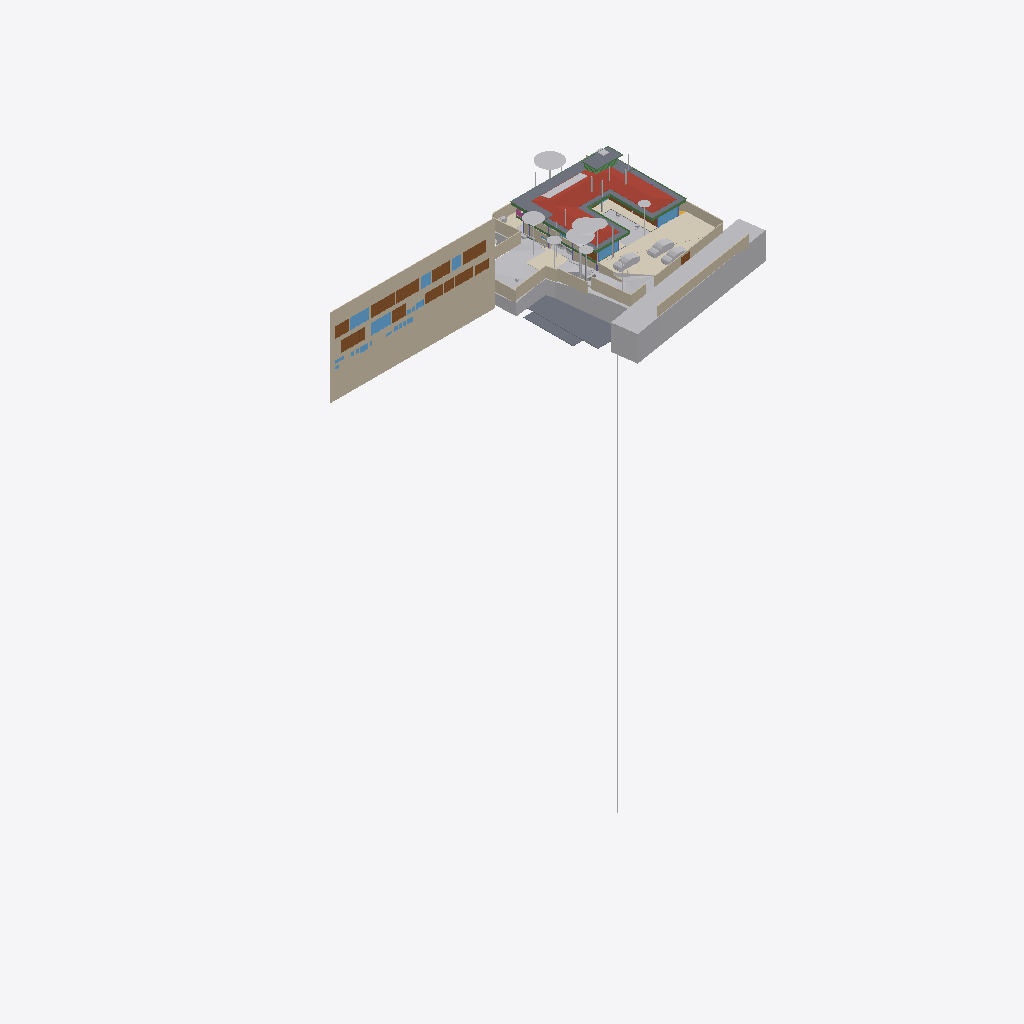
Isometric view of an IFC building model (IFC-SPF (STEP), schema IFC4X3, length unit metre), seen from the south-west, elements coloured by IFC class (only those large enough to see are counted): 39 other elements (light grey), 22 walls (beige), 15 doors (brown), 10 windows (light blue), 10 beams (green), 8 slabs (grey), 4 coverings (cream), 1 roof (red-brown), 1 railing (pink).
Extent 96.7 m × 45.5 m × 138.5 m (x, y, z). Storeys (12): Footing at -3.50 m; Site at -2.70 m; GF at -2.65 m; Electrical at 0.00 m; Plumbing at 0.00 m; Road Level at 0.00 m; Areacalc at 0.00 m; FF at 0.45 m; FF Lintel at 3.15 m; schedule at 3.50 m; SF at 3.65 m; Terrace at 5.00 m. Elements (1195): 223 IfcBeam, 118 IfcSlab, 105 IfcWall, 94 IfcCovering, 75 IfcSwitchingDevice, 72 IfcPipeSegment, 53 IfcColumn, 47 IfcLightFixture, 41 IfcDoor, 39 IfcFurniture, 36 IfcWindow, 31 IfcElectricDistributionBoard.

HEADER;
FILE_DESCRIPTION(('ViewDefinition [CoordinationView]'),'2;1');
FILE_NAME('Manilal.ifc','2025-09-10T12:43:34+05:30',(''),(''),'IfcOpenShell 0.8.3-post1','Bonsai 0.8.3-post1','');
FILE_SCHEMA(('IFC4X3'));
ENDSEC;
DATA;
#24581=IFCPROJECT('2TuuvCHJz54PsFPcraEbH$',$,'My Project',$,$,$,$,(#53,#354),#24580);
#35019=IFCSITE('0lpfVeOW52QfroqLYyHNY2',$,'My Site',$,$,#28,$,$,$,$,$,$,$,$);
#35435=IFCBUILDING('0MzaWOaS178x5FMqOflU3C',$,'My Building',$,$,#33,$,$,$,$,$,$);
#30840=IFCBUILDINGSTOREY('09kFoqoxrCvB1_fcEsMZsQ',$,'FF',$,$,#38,$,$,$,$);
#33791=IFCBUILDINGSTOREY('0zoFHJ9PnFW80M$mIVDQW3',$,'GF',$,$,#258,$,$,$,$);
#35436=IFCBUILDINGSTOREY('0MckaoTknA3edZMUNhTyAK',$,'SF',$,$,#6262,$,$,$,$);
#35437=IFCBUILDINGSTOREY('0DtUgpQ1b6nBmkLmvc_ehu',$,'FF Lintel',$,$,#3248,$,$,$,$);
#35438=IFCBUILDINGSTOREY('2nxT8wHGnDX9t8LjuK$yoz',$,'Footing',$,$,#16334,$,$,$,$);
#35439=IFCBUILDINGSTOREY('2JRfeNnUP7R92jcKtKmwj5',$,'Electrical',$,$,#5283,$,$,$,$);
#35440=IFCBUILDINGSTOREY('0fi$VcvNr0Zu6wnPuK6jDB',$,'Plumbing',$,$,#12883,$,$,$,$);
#35441=IFCBUILDINGSTOREY('0qJiDzySr4lhgisX7t8beM',$,'Site',$,$,#6749,$,$,$,$);
#35442=IFCBUILDINGSTOREY('33UZQ2TSvAg8IY4x5QCp2i',$,'schedule',$,$,#2336,$,$,$,$);
#35448=IFCBUILDINGSTOREY('3LpnsPikv4mRTBpfC3WQtx',$,'Road Level',$,$,#35447,$,$,$,$);
#35454=IFCBUILDINGSTOREY('2oUibsQsXAPxeAaTU5dGGW',$,'Terrace',$,$,#35453,$,$,$,$);
#35455=IFCBUILDINGSTOREY('3JrIAq4xL0avIQ8pEnV5X6',$,'Areacalc',$,$,#28105,$,$,$,$);
#26208=IFCWALL('39NBZ$Y4H9UeVfIVxICpeX',$,'Wall',$,$,#2341,#26207,'',$);
#29425=IFCGEOGRAPHICELEMENT('20M0x6_hv1D8u5ftoKpVy3',$,'Road',$,$,#29400,#29424,$,.TERRAIN.);
#6599=IFCGEOGRAPHICELEMENT('1mqx3WFMb0_xZzgY5_pKpf',$,'Site',$,$,#6441,#6598,$,.TERRAIN.);
#19648=IFCROOF('188ChkeVP4PP3HZ1_FwQ2Y',$,'Roof',$,$,#19588,#19647,$,.HIP_ROOF.);
#6804=IFCCOVERING('0wVm3FyC1DcRA3R7QYk_cw',$,'Covering',$,$,#104629,#6803,$,$);
#28131=IFCSLAB('39q3J0Avn2axyYxQecralg',$,'FF',$,$,#28123,#28130,$,$);
#16209=IFCSLAB('2Ni7UfUwb4of1NRt7pcP4e',$,'Slab',$,$,#16201,#16208,$,$);
#68931=IFCWALL('1WNacC15X0Xf0V_b60Qnrw',$,'Wall',$,$,#68916,#68930,$,$);
#16226=IFCSLAB('25EiGLyX5BKxeS54E7G1re',$,'Slab',$,$,#16214,#16225,$,$);
#49673=IFCSLAB('07r2B4jwr7$9NI9prgbzaX',$,'GF',$,$,#49665,#49672,$,$);
#19241=IFCEARTHWORKSFILL('1Znkwxu0n0meOY5Z$J5ocC',$,'New',$,$,#19208,#19240,$,.SLOPEFILL.);
#17773=IFCCOVERING('0_sfUdWJL30geCimsSdPtS',$,'Covering',$,$,#17761,#17772,$,$);
#14006=IFCEARTHWORKSCUT('3NfQzW2p90kemh8IGcUxhf',$,'roader',$,$,#13849,#14005,$,.PAVEMENTMILLING.);
#7198=IFCWALL('27WVA19Qv4efvQm6cWiqsn',$,'Wall',$,$,#7183,#7197,$,$);
#52375=IFCGEOGRAPHICELEMENT('3uYxZnds99jOH$HzfZr4nt',$,'Plaav','43dia, 135c',$,#52304,#52374,$,.VEGETATION.);
#13800=IFCCOVERING('03Ox3hl4j9nvRXKoGSaXGU',$,'Covering',$,$,#13792,#13799,$,$);
#18325=IFCBOREHOLE('1fqyZKm99FCB9RePUocI_6',$,'Borehole',$,$,#18304,#18324,$);
#16196=IFCSLAB('2HYCoI0uf8CwWU71Eeg8K8',$,'Slab',$,$,#16184,#16195,$,$);
#6852=IFCWALL('10l$0x7lzBbBMMGF1qxI0s',$,'Wall',$,$,#6830,#6851,$,$);
#7070=IFCWALL('1HPS5ge59FQA3Ucv4$dmpm',$,'Wall',$,$,#6754,#7069,$,$);
#6947=IFCWALL('2oOsi6buvCeB4sZT1ijFA2',$,'Wall',$,$,#6925,#6946,$,$);
#52147=IFCGEOGRAPHICELEMENT('00i077OX9F1QAiqaHlhRfb',$,'Plaav','32dia, 101c',$,#52076,#52146,$,.VEGETATION.);
#7055=IFCWALL('2Y2Bm57Cb8Exxz7st0aRUc',$,'Wall',$,$,#7026,#7054,$,$);
#27274=IFCSLAB('3CWvIDU8b5ovMmi84oWpbg',$,'Covering.004',$,$,#27266,#27273,$,.FLOOR.);
#52223=IFCGEOGRAPHICELEMENT('2hWh3TuZPCwB0qwf7zQl8W',$,'Plaav','48dia, 150c',$,#52152,#52222,$,.VEGETATION.);
#7158=IFCWALL('2UlyJbGOL47vem9W3W5T7b',$,'Wall',$,$,#7129,#7157,$,$);
#33545=IFCGEOGRAPHICELEMENT('3hzKcHmG15MBT$Lf89GHXN',$,'PureSite',$,$,#33382,#33544,$,.TERRAIN.);
#33349=IFCVEHICLE('2$JJjIzDr6fuhTHFNPOXyx',$,'Vehicle',$,$,#33326,#33348,$,$);
#42909=IFCDOOR('0ZbVB8BYT7bh7R3lS5K4Y7',$,'Door',$,$,#42886,#42908,'10',$,$,$,$,$);
#45196=IFCDOOR('0Cx741JWP34B0IOSsj8AwF',$,'Door',$,$,#45173,#45195,'03',$,$,$,$,$);
#32708=IFCVEHICLE('1yICD2o296ROLrpKuhe72z',$,'Vehicle',$,$,#109310,#32707,$,$);
#6967=IFCWALL('2QiW7TnGvAygi5PkoeW31n',$,'Wall',$,$,#6952,#6966,$,$);
#45100=IFCDOOR('3tvBACzP54zAu4dBSuBlEW',$,'Door',$,$,#45077,#45099,'04',$,$,$,$,$);
#42843=IFCDOOR('315c6MZvz2Vu3GScXjqG9Z',$,'Door',$,$,#42820,#42842,'8_9',$,$,$,$,$);
#53037=IFCGEOGRAPHICELEMENT('1t8_yIv7T9Iwdci473Ya_N',$,'Plaav','100dia, 32c',$,#52934,#53036,$,.VEGETATION.);
#7104=IFCWALL('1v3BeDslv3W8LfR3WiqTEd',$,'Wall',$,$,#7075,#7103,$,$);
#6886=IFCWALL('10RvTK_K97Xg3Zon6pJwxP',$,'Wall',$,$,#6857,#6885,$,$);
#43078=IFCWINDOW('2DeDtvcD95n9obXC_GiA8e',$,'Window',$,$,#43048,#43077,'11',$,$,$,$,$);
#33377=IFCVEHICLE('375bP1QIr5xwaw0xewwnFn',$,'Vehicle',$,$,#33354,#33376,$,$);
#82845=IFCWINDOW('2gioTK5hP9oPss3G6Q03Gx',$,'Window',$,$,#82815,#82844,'02',$,$,$,$,$);
#17638=IFCWALL('2U66_ERPrD$A$2PTOc1bPA',$,'Wall',$,$,#17623,#17637,$,$);
#26087=IFCDOOR('14nYxT67979h0x8IodW7tf',$,'Door',$,$,#26064,#26086,'06',$,$,$,$,$);
#28118=IFCSLAB('2FJ3LPJyP5i9m96Y9aA2s2',$,'Verandah',$,$,#28110,#28117,$,$);
#7021=IFCWALL('3MfSYaOiTA4AjSKpPvRhyi',$,'Wall',$,$,#6992,#7020,$,$);
#31333=IFCDOOR('1SLbyPnp1A9vNmoEJ7CsnC',$,'Door',$,$,#31310,#109140,'16',$,$,$,$,$);
#31366=IFCDOOR('27z1x9RsX6LgRJPHzITZpv',$,'Door',$,$,#31343,#109185,'18',$,$,$,$,$);
#24570=IFCWINDOW('3e$JQaRRzFH9WozykfD$tZ',$,'Window',$,$,#24460,#24569,'11',$,$,$,$,$);
#43127=IFCDOOR('0LFTQmup1188idDF4qs$QS',$,'Door',$,$,#43104,#43126,'12',$,$,$,$,$);
#89375=IFCDOOR('0ismyRsjL7AvOieOoKLFLm',$,'Door',$,$,#89352,#89374,'01',$,$,$,$,$);
#109311=IFCVEHICLE('22hYSdUYjCqevIDD6sVVH1',$,'Vehicle',$,$,#109348,#109324,$,$);
#7178=IFCWALL('3DOK2PUDn3QwM2HLeZR6QD',$,'Wall',$,$,#7163,#7177,$,$);
#13787=IFCCOVERING('07ka7WgDv0nO2Dwi6RpJJI',$,'Covering',$,$,#13779,#13786,$,$);
#29351=IFCWINDOW('2LZJ1AvFfBbghYgOnSiaBb',$,'Window',$,$,#29321,#29350,'02',$,$,$,$,$);
#51459=IFCGEOGRAPHICELEMENT('1u9Vu38RXEhh_UPeYqTaju',$,'Theng','22dia, 70c',$,#51388,#51458,$,.VEGETATION.);
#7259=IFCWALL('2qQNxnpy98iB6JMyhLi2FK',$,'Wall',$,$,#7230,#7258,$,$);
#24823=IFCWALL('1L3aCByCT2RR$DiJTF12wq',$,'Wall',$,$,#24808,#24822,$,$);
#18906=IFCBEAM('0qH_dKLj5CKhNXTG2DYY06',$,'Beam',$,$,#18880,#18905,$,$);
#2503=IFCDOOR('37mQgnczv1g9Ewv5DQsnil',$,'Door',$,$,#2351,#109268,'25',$,$,$,$,$);
#18875=IFCBEAM('2C1gwTeIv6R8TmGo509jsR',$,'Beam',$,$,#18849,#18874,$,$);
#45148=IFCWINDOW('1dDo4P8$H5zBiQyvjwcA1W',$,'Window',$,$,#45125,#45147,'05',1.5,1.70000004768372,$,$,$);
#52795=IFCGEOGRAPHICELEMENT('2HKwYd2hP5kwYPwsxsi9gZ',$,'Theng','22dia, 70c',$,#52724,#52794,$,.VEGETATION.);
#19113=IFCWALL('1crKF7OzfEueqHOG3fDoho',$,'Wall',$,$,#19098,#19112,$,$);
#2980=IFCWALL('2oouJeu9XF0PkUjeEvxQOm',$,'Wall',$,$,#2965,#2979,$,$);
#20459=IFCEARTHWORKSCUT('0lv4XU7zX8PPDYPdO7aOdg',$,'Cut',$,$,#20447,#20458,$,.BASE_EXCAVATION.);
#42753=IFCWINDOW('2Oi5mWoHbF_gnh_9AC2HBl',$,'Window',$,$,#42730,#42752,'07',1.5,1.70000004768372,$,$,$);
#52585=IFCGEOGRAPHICELEMENT('0hsZNGz3r5Tu3GwqCRHqIa',$,'Theng','25dia, 80c',$,#52514,#52584,$,.VEGETATION.);
#18751=IFCBEAM('3msecch2zBUOeV2BkTlji6',$,'Beam',$,$,#18722,#18750,$,$);
#50980=IFCDOOR('2t8H1$Qmn75hjpQEbZl$51',$,'Door',$,$,#50957,#109215,'17',$,$,$,$,$);
#16243=IFCSLAB('1PyTS7F2LAWRr4yuGmSOaE',$,'Slab',$,$,#16231,#16242,$,$);
#52299=IFCGEOGRAPHICELEMENT('3MDxNaPHbBCuseLaSOAnvG',$,'Theng','27dia, 85c',$,#52228,#52298,$,.VEGETATION.);
#18813=IFCBEAM('3ZwR1mU3j4mRYH5GbVzWyx',$,'Beam',$,$,#18787,#18812,$,$);
#16718=IFCBEAM('3NjOYz9cT158x52OLX4IuM',$,'Beam',$,$,#16706,#16717,$,$);
#29453=IFCDOOR('2t$p1hgeX2Y9d6XgGeH1wU',$,'Door',$,$,#29430,#29452,'10',$,$,$,$,$);
#3240=IFCWALL('2FDZc$1Z57bgSDQnhsHhc1',$,'Wall',$,$,#3225,#3239,$,$);
#18782=IFCBEAM('10LxUqtgbFAQRhzIckOuGH',$,'Beam',$,$,#18756,#18781,$,$);
#6787=IFCDOOR('1uL9EDzeL19wcifriN_Oc$',$,'Door',$,$,#6764,#6786,$,1.79999995231628,3.0,$,$,$);
#18844=IFCBEAM('0q554weub4Iwu4PjffBSJv',$,'Beam',$,$,#18818,#18843,$,$);
#28903=IFCDOOR('0abo0sfkX2yO6I5W4AOpFJ',$,'Door',$,$,#28730,#28902,'8_9',$,$,$,$,$);
#31043=IFCEARTHWORKSFILL('3O_GobqT1E4v3eEFWom1zq',$,'Cube',$,$,#31017,#31042,$,.SLOPEFILL.);
#52071=IFCGEOGRAPHICELEMENT('2HxlE6G_91e9LYErU$Y34S',$,'Theng','24dia, 75c',$,#51942,#52070,$,.VEGETATION.);
#24262=IFCDOOR('1uJlX1khv2VPLMtET6vexc',$,'Door',$,$,#24239,#24261,'01',$,$,$,$,$);
#55295=IFCAIRTERMINALBOX('0DCFUThjX2XQ_1bX$oFkVb',$,'AirTerminalBox',$,$,#55257,#55294,$,$);
#52509=IFCGEOGRAPHICELEMENT('1TdNfY2DD3jxBXQWXRN6pI',$,'Plaav','35dia, 110c',$,#52380,#52508,$,.VEGETATION.);
#43400=IFCWINDOW('2FUxJIMIP8WeEaHO75uZ5y',$,'Window',$,$,#43363,#43399,'15',1.5,1.70000004768372,$,$,$);
#20534=IFCEARTHWORKSCUT('1orBtrQ6r9QBXstUuMTyak',$,'Cut',$,$,#20521,#20533,$,.BASE_EXCAVATION.);
#5895=IFCWINDOW('39fUEjXW5ElwQPPWsWi6zd',$,'Window',$,$,#5722,#5894,'23',1.5,1.70000004768372,$,$,$);
#20336=IFCEARTHWORKSCUT('1Tsuz9sRb3YODMAWko00m1',$,'Cut',$,$,#20323,#20335,$,.BASE_EXCAVATION.);
#32789=IFCVEHICLE('0rzGDxo0H1CRYsT$ARQpVS',$,'Vehicle',$,$,#32766,#32788,$,$);
#6825=IFCWALL('0dMaumaK11Re$pxoZyVSQ9',$,'Wall',$,$,#6810,#6824,$,$);
#16579=IFCBEAM('2KiRdb_sj1xhSO7a1GJ4D5',$,'Beam',$,$,#16567,#16578,$,$);
#32680=IFCVEHICLE('09kCGSf$LDBwv0agp2PRhM',$,'Vehicle',$,$,#32142,#32679,$,$);
#19033=IFCWALL('1SwvN4fJvBKBKhVIqKXn0i',$,'Wall',$,$,#19018,#19032,$,$);
#14121=IFCUNITARYEQUIPMENT('1P6lCedvD5Xger8vGxUADY',$,'UnitaryEquipment',$,$,#14098,#14120,$,$);
#18687=IFCRAILING('2w0tP4HwL6TuQJ7VLixJL3',$,'Railing',$,'FRAMELESS_PANEL',#18663,#18686,$,.USERDEFINED.);
#13608=IFCSOLARDEVICE('2NoryxAJL8wg76hjq7Byl_',$,'SolarDevice',$,$,#13599,#13607,$,$);
#53305=IFCGEOGRAPHICELEMENT('0JCBWUW3bDYf6SdZoT5sft',$,'Theng','25dia, 80c',$,#53176,#53304,$,.VEGETATION.);
#56244=IFCBEAM('22$tp28gPD$eEii1Cu_NBP',$,'Beam',$,$,#56218,#56243,$,$);
#2640=IFCWALL('1zYAwAgZ94A9q2Xf$lP7Cn',$,'Wall',$,$,#2625,#2639,$,$);
#13594=IFCSOLARDEVICE('07RrhEOYvEvvhPUSO_SFeW',$,'SolarDevice',$,$,#13571,#13593,$,$);
#13636=IFCSOLARDEVICE('1NLWD$_lP99xok8FHiXBf3',$,'SolarDevice',$,$,#13627,#13635,$,$);
#13650=IFCSOLARDEVICE('2icZ0COM5FZA$904MkAnYe',$,'SolarDevice',$,$,#13641,#13649,$,$);
#13664=IFCSOLARDEVICE('3nXyxughj7Dh_4it51tkCh',$,'SolarDevice',$,$,#13655,#13663,$,$);
#13692=IFCSOLARDEVICE('3NOhCXTF1Em82ofZiZmE8w',$,'SolarDevice',$,$,#13683,#13691,$,$);
#13706=IFCSOLARDEVICE('3ZE0KWXOv4AA5psVNm9lcB',$,'SolarDevice',$,$,#13697,#13705,$,$);
#13720=IFCSOLARDEVICE('17OQILgOj1oxRESUqSAxjX',$,'SolarDevice',$,$,#13711,#13719,$,$);
#18968=IFCBEAM('1cQ_XveKf3IhgOfAWmUbUT',$,'Beam',$,$,#18942,#18967,$,$);
#37428=IFCWINDOW('0oGrqBU2TDcBkZ3jd4VcFG',$,'Window',$,$,#37391,#37427,'30',1.5,1.70000004768372,$,$,$);
#52719=IFCGEOGRAPHICELEMENT('3XubHE4kj7PQ$DpXvJgk9n',$,'Theng','24dia, 75c',$,#52590,#52718,$,.VEGETATION.);
#53171=IFCGEOGRAPHICELEMENT('1ed7kOzBzFsfr4ZZu7I5l9',$,'Plaav','29dia, 90c',$,#53042,#53170,$,.VEGETATION.);
#47409=IFCWINDOW('3ybMN8CHzD0feIMF99oHPU',$,'Window',$,$,#47372,#108839,'19',1.5,1.70000004768372,$,$,$);
ENDSEC;
